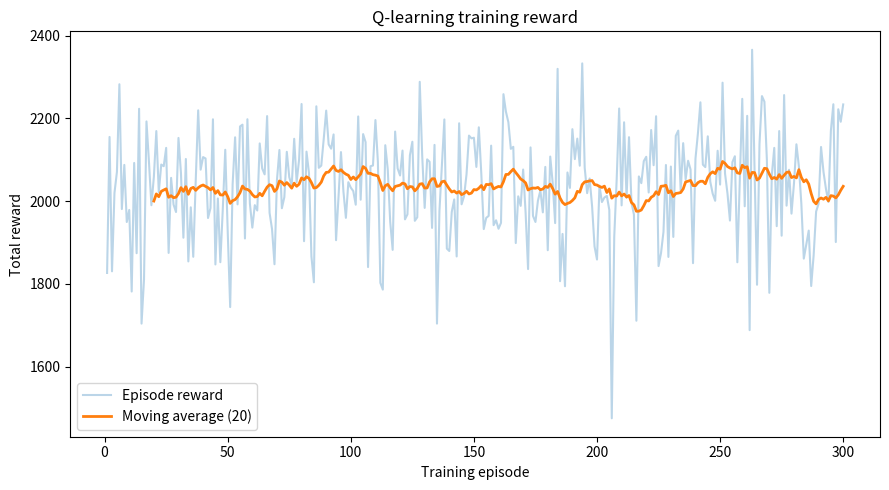
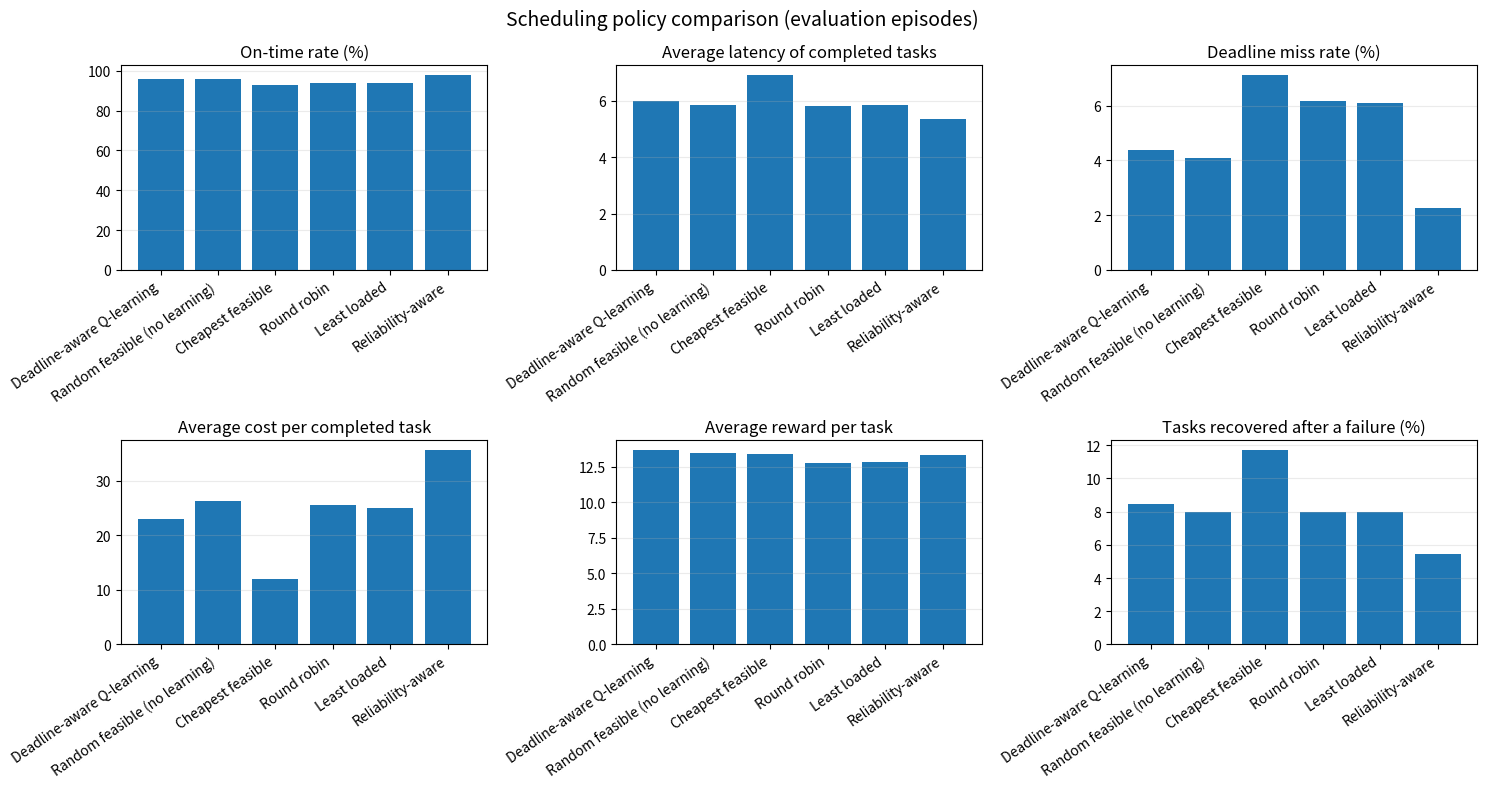

Write the Python code that produced these figures, in order.
import argparse
import csv
import random
from dataclasses import dataclass
from pathlib import Path

import numpy as np
import matplotlib
matplotlib.use("Agg")
import matplotlib.pyplot as plt


@dataclass(frozen=True)
class Cloud:
    name: str
    speed: float
    latency: float
    cost_per_unit: float
    failure_prob: float
    capacity: float


# Illustrative simulation parameters, not real AWS/Azure/GCP measurements.
CLOUDS = [
    Cloud("Cloud A", speed=8.0, latency=1.2, cost_per_unit=0.90, failure_prob=0.08, capacity=90.0),
    Cloud("Cloud B", speed=11.0, latency=2.0, cost_per_unit=1.15, failure_prob=0.04, capacity=120.0),
    Cloud("Cloud C", speed=6.5, latency=0.7, cost_per_unit=0.12, failure_prob=0.12, capacity=75.0),
]

DRAIN_FACTOR = 0.72  # workload drainage between task arrivals


@dataclass(frozen=True)
class Task:
    size: float
    deadline: float
    priority: int


def make_tasks(count, rng):
    tasks = []
    for _ in range(count):
        size = rng.uniform(8.0, 55.0)
        deadline = rng.uniform(4.0, 13.0) + size / 15.0
        priority = rng.choices([1, 2, 3], weights=[0.50, 0.32, 0.18], k=1)[0]
        tasks.append(Task(float(size), float(deadline), int(priority)))
    return tasks


def estimate_time(task, cloud, load):
    queue_factor = 1.0 + min(max(load, 0.0) / max(cloud.capacity, 1e-9), 2.0) * 0.75
    return cloud.latency + (task.size / cloud.speed) * queue_factor


def state_for(task, loads):
    """Discrete state includes task size, deadline slack, priority and cloud loads."""
    size_bin = min(3, int(task.size / 14.0))
    fastest_estimate = min(estimate_time(task, cloud, load) for cloud, load in zip(CLOUDS, loads))
    slack = task.deadline - fastest_estimate
    slack_bin = 0 if slack < 0 else (1 if slack < 1.5 else (2 if slack < 4.0 else 3))
    priority_bin = task.priority - 1
    load_bins = tuple(min(4, int(5 * max(0.0, load) / cloud.capacity)) for load, cloud in zip(loads, CLOUDS))
    return (size_bin, slack_bin, priority_bin) + load_bins


def feasible_clouds(task, loads):
    """Clouds predicted to meet the deadline; if none can, return all clouds."""
    feasible = [i for i, cloud in enumerate(CLOUDS)
                if estimate_time(task, cloud, loads[i]) <= task.deadline]
    return feasible if feasible else list(range(len(CLOUDS)))


class QAgent:
    def __init__(self, alpha=0.12, gamma=0.85, epsilon=1.0, epsilon_min=0.05,
                 epsilon_decay=0.992, seed=7):
        self.q = {}
        self.alpha = alpha
        self.gamma = gamma
        self.epsilon = epsilon
        self.epsilon_min = epsilon_min
        self.epsilon_decay = epsilon_decay
        self.rng = random.Random(seed)

    def row(self, state):
        if state not in self.q:
            self.q[state] = np.zeros(len(CLOUDS), dtype=float)
        return self.q[state]

    def choose(self, state, allowed_actions, explore=True):
        allowed = list(allowed_actions)
        if not allowed:
            allowed = list(range(len(CLOUDS)))
        values = self.row(state)
        if explore and self.rng.random() < self.epsilon:
            return self.rng.choice(allowed)
        best_value = max(values[a] for a in allowed)
        best = [a for a in allowed if values[a] == best_value]
        return self.rng.choice(best)

    def update(self, state, action, reward, next_state, next_allowed, terminal=False):
        current = self.row(state)[action]
        future = 0.0 if terminal else max(self.row(next_state)[a] for a in next_allowed)
        target = reward + self.gamma * future
        self.q[state][action] = current + self.alpha * (target - current)

    def decay_exploration(self):
        self.epsilon = max(self.epsilon_min, self.epsilon * self.epsilon_decay)


def select_action(policy, task, loads, state, agent, explore, task_index, policy_rng):
    estimates = [estimate_time(task, cloud, loads[i]) for i, cloud in enumerate(CLOUDS)]
    if policy == "q_learning":
        # Deadline-aware action masking: prefer clouds predicted to meet deadline.
        return agent.choose(state, feasible_clouds(task, loads), explore=explore)
    if policy == "random_feasible":
        # Same masking as Q-learning but no learning (ablation baseline).
        return policy_rng.choice(feasible_clouds(task, loads))
    if policy == "cheapest_feasible":
        # Cheapest cloud among those predicted to meet the deadline.
        feas = feasible_clouds(task, loads)
        return min(feas, key=lambda i: (CLOUDS[i].cost_per_unit, estimates[i]))
    if policy == "round_robin":
        return task_index % len(CLOUDS)
    if policy == "least_loaded":
        return int(np.argmin(loads))
    if policy == "reliability_aware":
        scores = [estimates[i] + CLOUDS[i].failure_prob * 5.0 for i in range(len(CLOUDS))]
        return int(np.argmin(scores))
    raise ValueError(f"Unknown policy: {policy}")


def run_episode(tasks, policy, agent=None, explore=False, seed=1, max_retries=2, learn=False):
    rng = random.Random(seed)
    policy_rng = random.Random(seed + 7919)
    loads = [0.0] * len(CLOUDS)
    totals = {
        "reward": 0.0, "completed": 0, "deadline_misses": 0,
        "attempt_failures": 0, "recovered": 0, "latency_sum": 0.0,
        "cost_sum": 0.0, "task_count": len(tasks), "on_time": 0,
    }

    for idx, task in enumerate(tasks):
        state = state_for(task, loads)
        chosen = select_action(policy, task, loads, state, agent, explore, idx, policy_rng)
        # Try the selected cloud first, then fail over to other providers ordered by
        # estimated completion time. Maximum attempts = initial attempt + retries.
        remaining = [i for i in range(len(CLOUDS)) if i != chosen]
        remaining.sort(key=lambda i: estimate_time(task, CLOUDS[i], loads[i]) + CLOUDS[i].failure_prob * 5.0)
        order = [chosen] + remaining
        completed = False
        recovered = False
        elapsed = 0.0
        task_cost = 0.0
        final_latency = 0.0
        attempts = 0

        for cloud_idx in order:
            if attempts >= max_retries + 1:
                break
            cloud = CLOUDS[cloud_idx]
            attempts += 1
            attempt_time = estimate_time(task, cloud, loads[cloud_idx])
            elapsed += attempt_time
            task_cost += task.size * cloud.cost_per_unit
            loads[cloud_idx] += task.size * 0.30
            if rng.random() >= cloud.failure_prob:
                completed = True
                recovered = attempts > 1
                final_latency = elapsed
                break
            totals["attempt_failures"] += 1

        # Count all expenditure, including work spent on failed attempts.
        totals["cost_sum"] += task_cost
        on_time = completed and final_latency <= task.deadline
        if completed:
            totals["completed"] += 1
            totals["latency_sum"] += final_latency
            if recovered:
                totals["recovered"] += 1
            if on_time:
                totals["on_time"] += 1
                reward = 18.0 + 2.0 * task.priority - 0.55 * final_latency - 0.12 * task_cost
            else:
                totals["deadline_misses"] += 1
                lateness = max(0.0, final_latency - task.deadline)
                reward = -18.0 - 2.0 * task.priority - 2.0 * lateness - 0.05 * task_cost
        else:
            totals["deadline_misses"] += 1
            reward = -28.0 - 2.0 * task.priority - 0.05 * task_cost

        totals["reward"] += reward

        # FIX 3: apply workload drainage BEFORE computing the next state, so the
        # next state is exactly what the agent will observe on the next arrival.
        loads = [max(0.0, load * DRAIN_FACTOR) for load in loads]

        # FIX 1: only update the Q-table when learning is explicitly enabled.
        if policy == "q_learning" and agent is not None and learn:
            terminal = idx == len(tasks) - 1
            if terminal:
                next_state, next_allowed = state, [0]
            else:
                next_task = tasks[idx + 1]
                next_state = state_for(next_task, loads)
                next_allowed = feasible_clouds(next_task, loads)
            agent.update(state, chosen, reward, next_state, next_allowed, terminal=terminal)

    n = max(1, totals["task_count"])
    completed = totals["completed"]
    totals["success_rate"] = 100.0 * completed / n
    totals["deadline_miss_rate"] = 100.0 * totals["deadline_misses"] / n
    totals["deadline_hit_rate"] = 100.0 * totals["on_time"] / n
    totals["failure_attempts_per_task"] = totals["attempt_failures"] / n
    totals["recovery_rate"] = 100.0 * totals["recovered"] / n
    totals["avg_latency"] = totals["latency_sum"] / max(1, completed)
    totals["avg_cost"] = totals["cost_sum"] / max(1, completed)
    totals["avg_reward"] = totals["reward"] / n
    return totals


def moving_average(values, window=20):
    values = np.asarray(values, dtype=float)
    if len(values) < window:
        return values
    return np.convolve(values, np.ones(window) / window, mode="valid")


def save_plots(out_dir, training_rewards, results):
    plt.figure(figsize=(9, 5))
    plt.plot(range(1, len(training_rewards) + 1), training_rewards, alpha=0.30, label="Episode reward")
    window = min(20, max(1, len(training_rewards)))
    ma = moving_average(training_rewards, window)
    x = np.arange(len(ma)) + window
    plt.plot(x, ma, linewidth=2, label=f"Moving average ({window})")
    plt.title("Q-learning training reward")
    plt.xlabel("Training episode")
    plt.ylabel("Total reward")
    plt.legend()
    plt.tight_layout()
    plt.savefig(out_dir / "training_rewards.png", dpi=160)
    plt.close()

    labels = list(results.keys())
    metrics = [
        ("deadline_hit_rate", "On-time rate (%)"),
        ("avg_latency", "Average latency of completed tasks"),
        ("deadline_miss_rate", "Deadline miss rate (%)"),
        ("avg_cost", "Average cost per completed task"),
        ("avg_reward", "Average reward per task"),
        ("recovery_rate", "Tasks recovered after a failure (%)"),
    ]
    fig, axes = plt.subplots(2, 3, figsize=(15, 8))
    for ax, (key, title) in zip(axes.flatten(), metrics):
        ax.bar(labels, [results[name][key] for name in labels])
        ax.set_title(title)
        ax.tick_params(axis="x", rotation=35)
        for tick in ax.get_xticklabels():
            tick.set_ha("right")
        ax.grid(axis="y", alpha=0.25)
    fig.suptitle("Scheduling policy comparison (evaluation episodes)", fontsize=14)
    fig.tight_layout()
    fig.savefig(out_dir / "policy_comparison.png", dpi=160)
    plt.close(fig)


METRIC_KEYS = ["success_rate", "deadline_hit_rate", "deadline_miss_rate", "failure_attempts_per_task",
               "recovery_rate", "avg_latency", "avg_cost", "avg_reward"]


def mean_metrics(records):
    return {key: float(np.mean([r[key] for r in records])) for key in METRIC_KEYS}


def std_metrics(records):
    return {key: float(np.std([r[key] for r in records], ddof=1)) if len(records) > 1 else 0.0
            for key in METRIC_KEYS}


def main():
    parser = argparse.ArgumentParser(description="Deadline-aware Q-learning for simulated multi-cloud IoT scheduling")
    parser.add_argument("--episodes", type=int, default=300, help="Q-learning training episodes")
    parser.add_argument("--tasks", type=int, default=150, help="IoT tasks per episode")
    parser.add_argument("--eval-episodes", type=int, default=30, help="evaluation episodes per policy")
    parser.add_argument("--out", type=str, default="results_v3", help="output folder")
    parser.add_argument("--seed", type=int, default=42, help="random seed")
    args = parser.parse_args()
    if min(args.episodes, args.tasks, args.eval_episodes) < 1:
        parser.error("--episodes, --tasks and --eval-episodes must all be positive integers")
    if args.eval_episodes >= 5000:
        parser.error("--eval-episodes must be below 5000")

    out_dir = Path(args.out)
    out_dir.mkdir(parents=True, exist_ok=True)
    master_rng = random.Random(args.seed)
    agent = QAgent(seed=args.seed)
    training_rewards = []

    print("=== Training deadline-aware Q-learning scheduler ===")
    for ep in range(1, args.episodes + 1):
        tasks = make_tasks(args.tasks, random.Random(master_rng.randrange(1_000_000_000)))
        stats = run_episode(tasks, "q_learning", agent=agent, explore=True,
                            seed=master_rng.randrange(1_000_000_000), learn=True)
        training_rewards.append(stats["reward"])
        agent.decay_exploration()
        if ep == 1 or ep % max(1, args.episodes // 10) == 0:
            print(f"episode {ep:4d}/{args.episodes} | reward={stats['reward']:8.2f} "
                  f"| completion={stats['success_rate']:6.2f}% | on-time={stats['deadline_hit_rate']:6.2f}% "
                  f"| epsilon={agent.epsilon:.3f}")

    policies = ["q_learning", "random_feasible", "cheapest_feasible",
                "round_robin", "least_loaded", "reliability_aware"]
    names = {"q_learning": "Deadline-aware Q-learning",
             "random_feasible": "Random feasible (no learning)",
             "cheapest_feasible": "Cheapest feasible",
             "round_robin": "Round robin",
             "least_loaded": "Least loaded",
             "reliability_aware": "Reliability-aware"}
    records = {names[p]: [] for p in policies}

    # FIX 2: evaluation seeds are derived from a per-run block so different
    # --seed values never share evaluation episodes (valid while seeds differ).
    eval_base = 1_000_000 + args.seed * 10_000

    print("\n=== Evaluation (exploration disabled, learning disabled) ===")
    for ep in range(args.eval_episodes):
        tasks = make_tasks(args.tasks, random.Random(eval_base + ep))
        # Same task sequence and random stream seed for all policies in each episode.
        for p in policies:
            stats = run_episode(tasks, p, agent=agent if p == "q_learning" else None,
                                explore=False, seed=eval_base + 5_000 + ep, learn=False)
            records[names[p]].append(stats)

    results = {name: mean_metrics(rows) for name, rows in records.items()}
    stds = {name: std_metrics(rows) for name, rows in records.items()}
    for name, m in results.items():
        s = stds[name]
        print(f"{name:30s} | completion={m['success_rate']:6.2f}% | on-time={m['deadline_hit_rate']:6.2f}% "
              f"(±{s['deadline_hit_rate']:.2f}) | misses={m['deadline_miss_rate']:6.2f}% "
              f"| latency={m['avg_latency']:6.2f} | cost={m['avg_cost']:8.2f} "
              f"| recovery={m['recovery_rate']:6.2f}% | reward={m['avg_reward']:8.2f} (±{s['avg_reward']:.2f})")

    save_plots(out_dir, training_rewards, results)
    metric_keys = list(next(iter(results.values())).keys())
    with (out_dir / "metrics.csv").open("w", newline="", encoding="utf-8") as f:
        writer = csv.writer(f)
        writer.writerow(["policy"] + metric_keys)
        for name, metrics in results.items():
            writer.writerow([name] + [f"{metrics[k]:.4f}" for k in metric_keys])
    with (out_dir / "training_rewards.csv").open("w", newline="", encoding="utf-8") as f:
        writer = csv.writer(f)
        writer.writerow(["episode", "total_reward"])
        writer.writerows((i + 1, f"{r:.4f}") for i, r in enumerate(training_rewards))
    with (out_dir / "run_summary.txt").open("w", encoding="utf-8") as f:
        f.write("Deadline-aware RL-Enhanced Multi-Cloud Federation for Fault-Tolerant IoT Task Scheduling\n")
        f.write(f"Training episodes: {args.episodes}\nTasks per episode: {args.tasks}\nEvaluation episodes per policy: {args.eval_episodes}\nSeed: {args.seed}\n\n")
        for name, metrics in results.items():
            f.write(f"{name}\n")
            for key, value in metrics.items():
                f.write(f"  {key}: {value:.4f}\n")
            f.write("\n")
    print(f"\nFiles saved in: {out_dir.resolve()}")
    print("  training_rewards.png\n  policy_comparison.png\n  metrics.csv\n  training_rewards.csv\n  run_summary.txt")
    print("\nImportant: all clouds, task loads, failures, costs, and latencies are simulated; this is not a live cloud deployment.")


if __name__ == "__main__":
    main()
